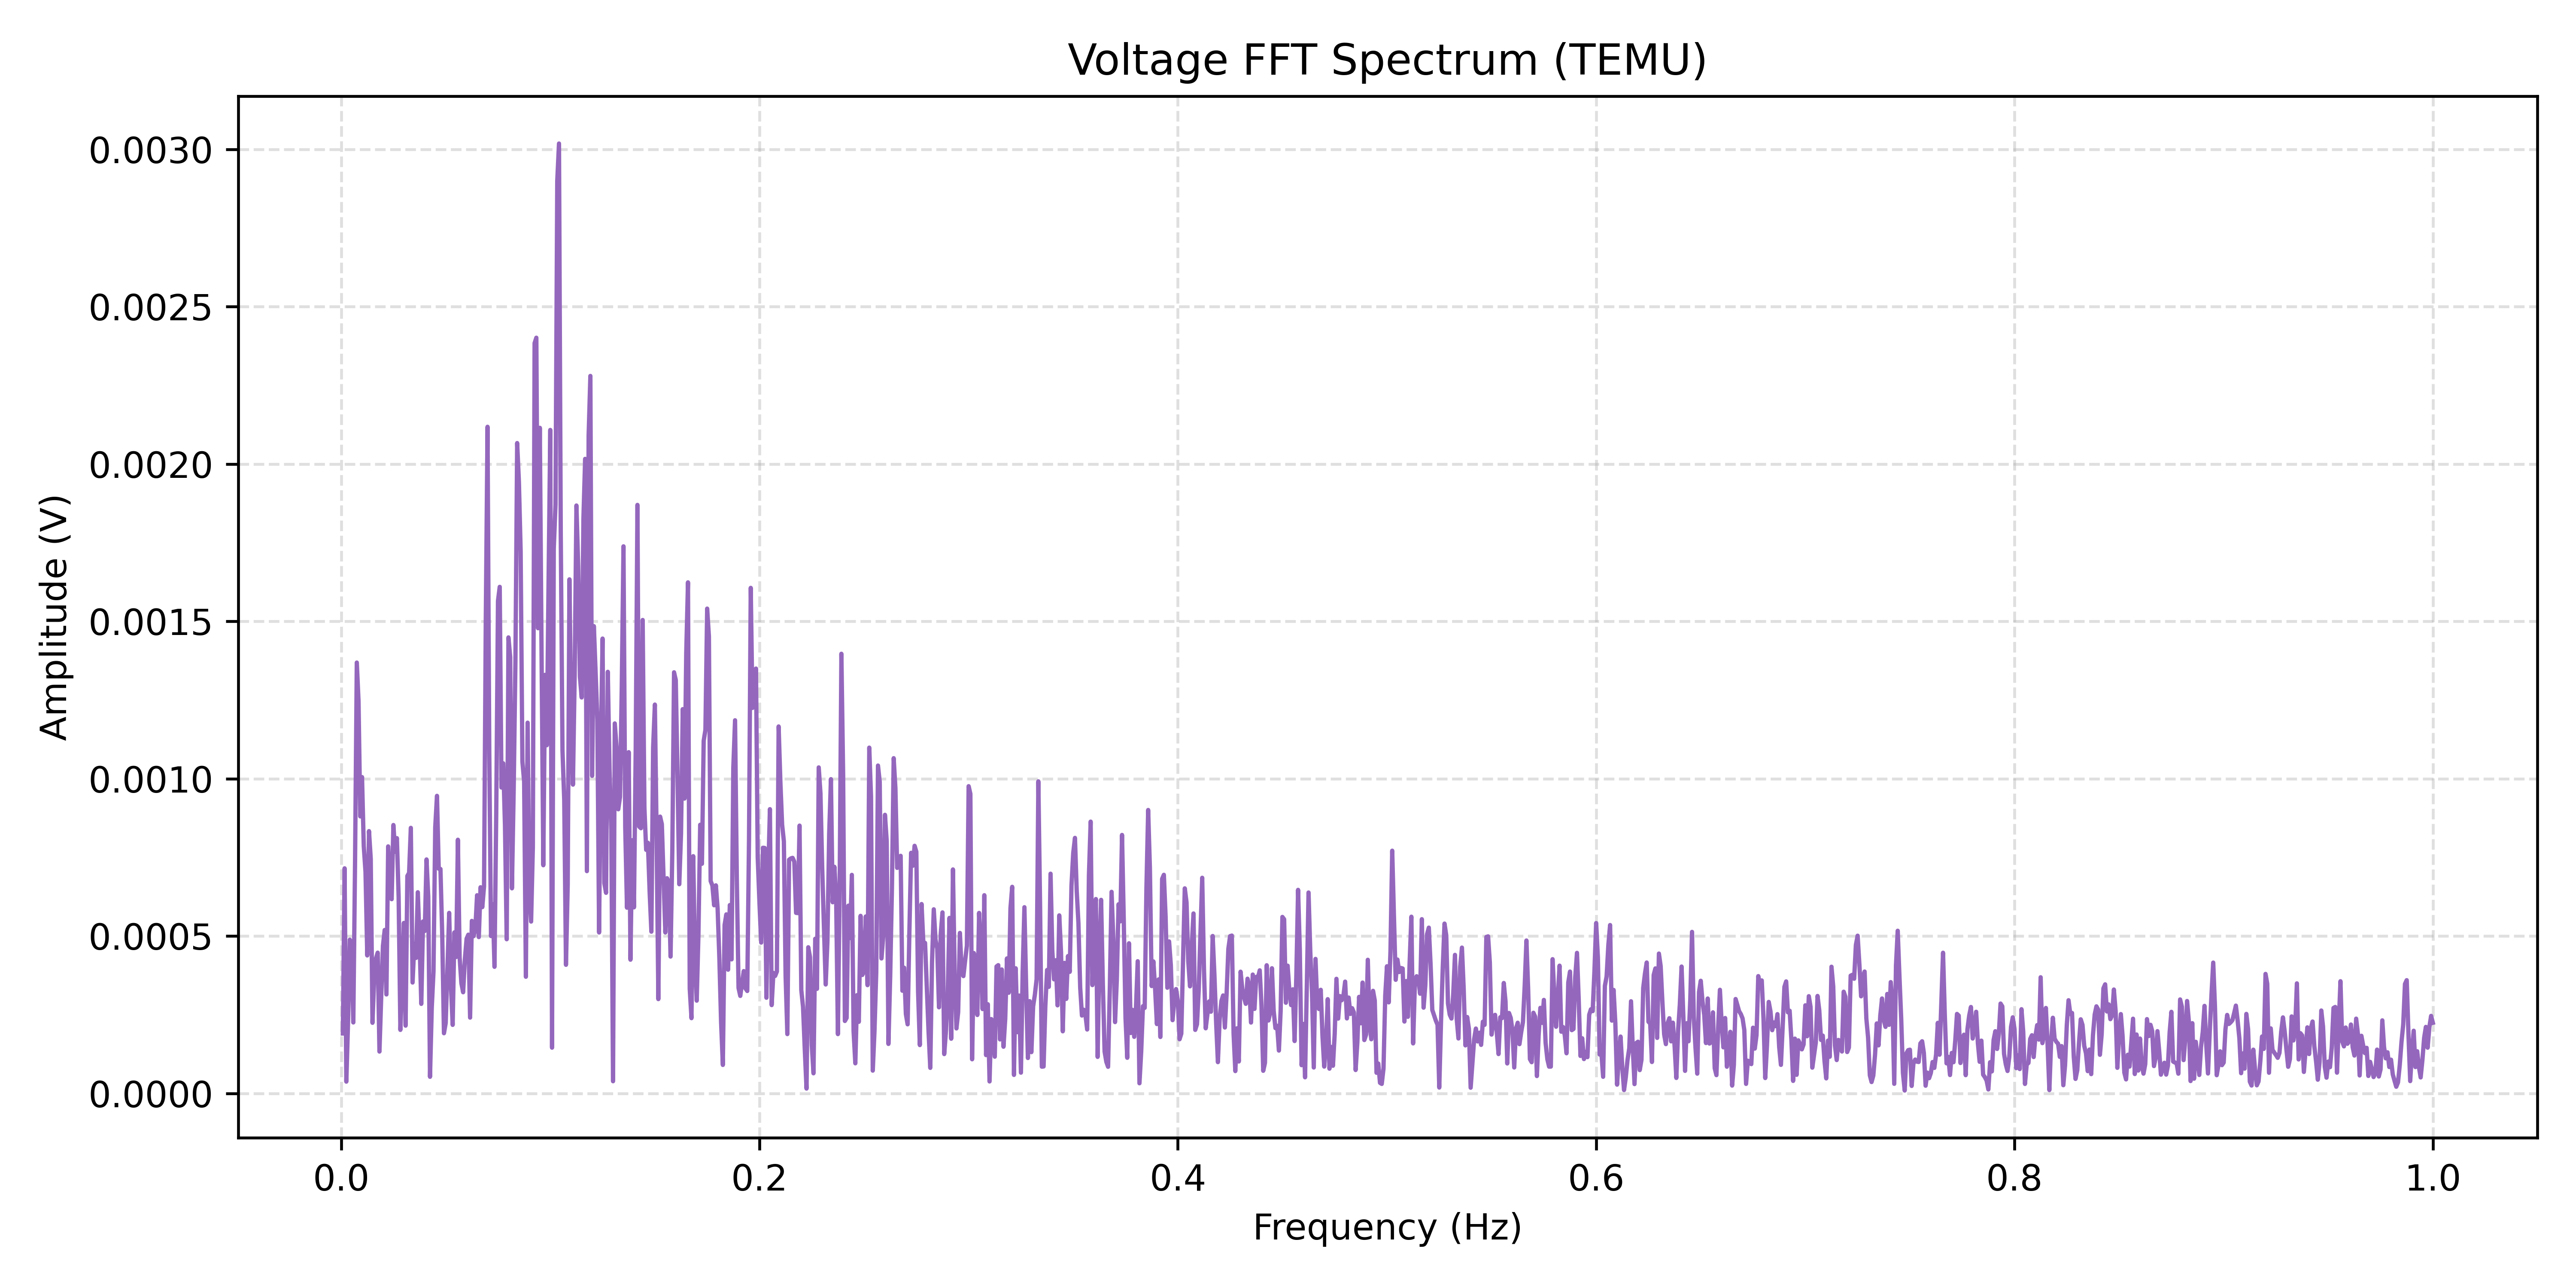

The data file committed next to this chart (first rows):
Frequency(Hz), Amplitude(V)
0.0008333, 0.0001903
0.001667, 0.0007152
0.0025, 3.72776197059e-05
0.003333, 0.0002305
0.004167, 0.0004883
0.005, 0.0004751
0.005833, 0.0002254
0.006667, 0.0007366
0.0075, 0.001369
0.008333, 0.001246
0.009167, 0.0008802
0.01, 0.001005
0.01083, 0.0007855
0.01167, 0.0007036
0.0125, 0.0004383
0.01333, 0.0008335
0.01417, 0.0007456
0.015, 0.0002242
0.01583, 0.0003712
0.01667, 0.0004288
0.0175, 0.0004471
0.01833, 0.0001328
0.01917, 0.0003054
0.02, 0.0004685
0.02083, 0.0005192
0.02167, 0.0003144
0.0225, 0.0007849
0.02333, 0.0006693
0.02417, 0.0006171
0.025, 0.0008528
0.02583, 0.0007679
0.02667, 0.0008111
0.0275, 0.0006249
0.02833, 0.0002017
0.02917, 0.0003605
0.03, 0.0005416
0.03083, 0.0002152
0.03167, 0.0006908
0.0325, 0.0007009
0.03333, 0.0008438
0.03417, 0.0003523
0.035, 0.0004756
0.03583, 0.0004304
0.03667, 0.0006392
0.0375, 0.0004856
0.03833, 0.0002844
0.03917, 0.0005464
0.04, 0.0005162
0.04083, 0.0007434
0.04167, 0.0006244
0.0425, 5.26092657414e-05
0.04333, 0.0002711
0.04417, 0.0003872
0.045, 0.000846
0.04583, 0.0009455
0.04667, 0.0007141
0.0475, 0.0007131
0.04833, 0.000506
0.04917, 0.0001911
0.05, 0.0002236
... 1,140 more rows
